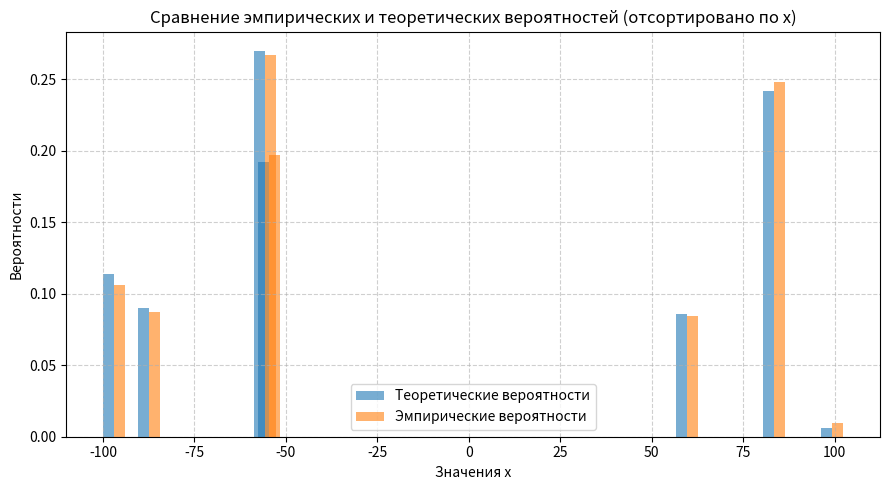

The matplotlib source for this figure:
import random
import numpy as np
import matplotlib.pyplot as plt


# --- Исходные данные ---
x_values = [-96.9, -87.4, -55.7, -54.5, 59.7, 83.5, 99.3]
p_values = [0.114, 0.090, 0.270, 0.192, 0.086, 0.242, 0.006]

# --- Сортировка по x ---
data = sorted(zip(x_values, p_values), key=lambda t: t[0])
x_values, p_values = map(list, zip(*data))

K = len(x_values)
p_segments = np.cumsum(p_values)  # правая граница интервала

# --- Генератор методом инверсии ---
def next_x():
    z = random.random()
    for k in range(K - 1):
        if z < p_segments[k]:
            return x_values[k]
    return x_values[-1]

# --- Генерация выборки ---
n = 1500
sample = [next_x() for _ in range(n)]

# --- Эмпирические и теоретические оценки ---
M_empirical = np.mean(sample)
D_empirical = np.var(sample)

M_theoretical = sum(x * p for x, p in zip(x_values, p_values))
D_theoretical = sum((x - M_theoretical)**2 * p for x, p in zip(x_values, p_values))

# --- Эмпирические вероятности ---
unique, counts = np.unique(sample, return_counts=True)
p_empirical = counts / n
empirical_dict = dict(zip(unique, p_empirical))
p_emp_full = [empirical_dict.get(x, 0) for x in x_values]



# --- Вывод ---
print("=" * 90)

print("=" * 90)
print("Первые 30 сгенерированных значений x_i:\n")
print(", ".join([f"{val:6.1f}" for val in sample[:30]]))
print("=" * 90)
print(f"Теоретическое M = {M_theoretical:.4f}")
print(f"Эмпирическое M  = {M_empirical:.4f}")
print()
print(f"Теоретическая D = {D_theoretical:.4f}")
print(f"Эмпирическая D  = {D_empirical:.4f}")
print("=" * 90)

# --- Гистограммы ---
fig, ax = plt.subplots(figsize=(9, 5))
width = 3

ax.bar(np.array(x_values) - width/2, p_values, width=width, label='Теоретические вероятности', alpha=0.6)
ax.bar(np.array(x_values) + width/2, p_emp_full, width=width, label='Эмпирические вероятности', alpha=0.6)

ax.set_xlabel("Значения x")
ax.set_ylabel("Вероятности")
ax.set_title("Сравнение эмпирических и теоретических вероятностей (отсортировано по x)")
ax.legend()
plt.grid(True, linestyle='--', alpha=0.6)
plt.tight_layout()
plt.show()
